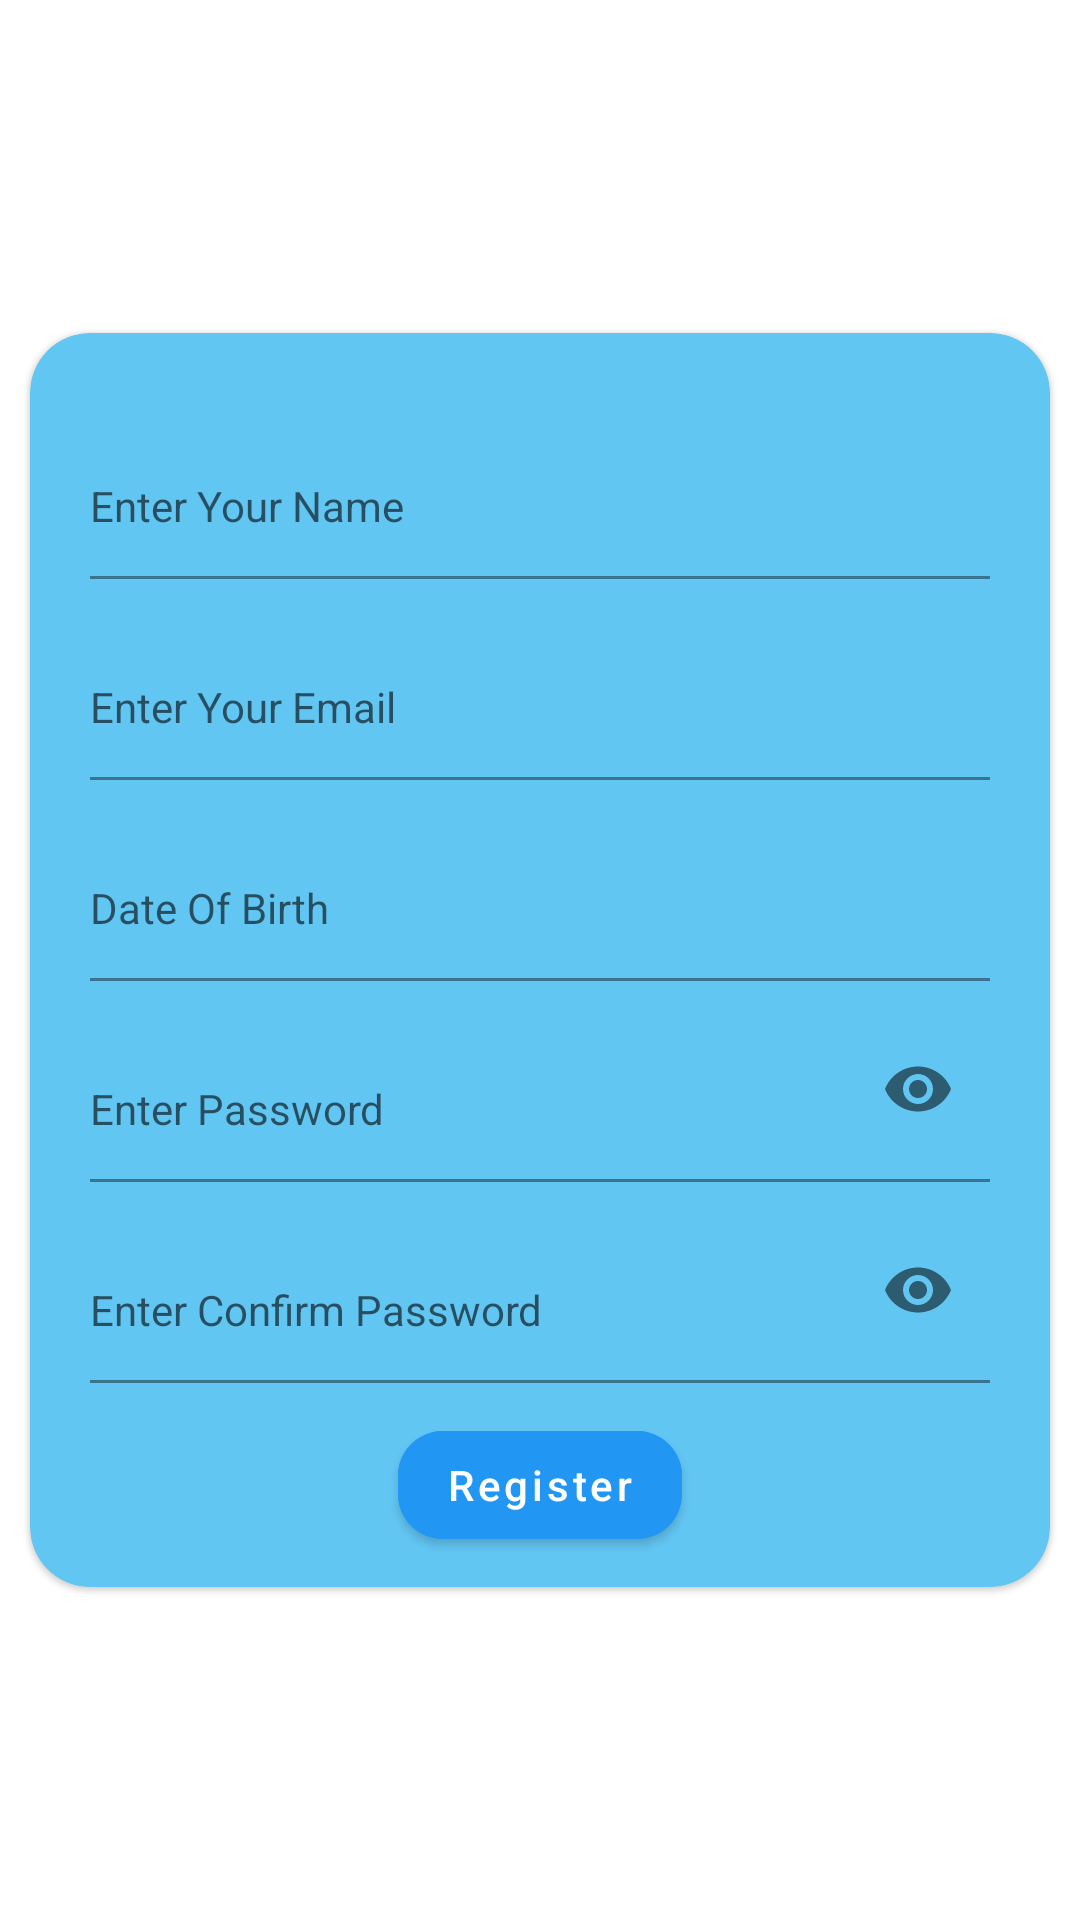

The Android layout XML behind this screen, and the referenced resources:
<!-- AndroidManifest.xml: application theme Theme.UserIntegration -->
<!-- res/layout/fragment_register.xml -->
<?xml version="1.0" encoding="utf-8"?>
<ScrollView
    xmlns:android="http://schemas.android.com/apk/res/android"
    xmlns:app="http://schemas.android.com/apk/res-auto"
    xmlns:tools="http://schemas.android.com/tools"
    android:layout_width="match_parent"
    android:layout_height="match_parent"
    android:fillViewport="true"
    android:fitsSystemWindows="true">

    <androidx.constraintlayout.widget.ConstraintLayout
        android:layout_width="match_parent"
        android:layout_height="wrap_content">


        <com.google.android.material.card.MaterialCardView
            android:layout_width="match_parent"
            android:layout_height="wrap_content"
            android:layout_margin="10dp"
            android:backgroundTint="#62C6F3"
            app:cardCornerRadius="20dp"
            app:layout_constraintBottom_toBottomOf="parent"
            app:layout_constraintEnd_toEndOf="parent"
            app:layout_constraintStart_toStartOf="parent"
            app:layout_constraintTop_toTopOf="parent">

            <androidx.constraintlayout.widget.ConstraintLayout
                android:layout_width="match_parent"
                android:layout_height="match_parent">

                <com.google.android.material.textfield.TextInputLayout
                    android:id="@+id/textInputLayout2"
                    android:layout_width="match_parent"
                    android:layout_height="wrap_content"
                    android:layout_marginTop="20dp"
                    android:layout_marginLeft="20dp"
                    android:layout_marginRight="20dp"
                    app:boxBackgroundColor="#62C6F3"
                    app:hintEnabled="false"
                    app:layout_constraintEnd_toEndOf="parent"
                    app:layout_constraintStart_toStartOf="parent"
                    app:layout_constraintTop_toTopOf="parent">

                    <com.google.android.material.textfield.TextInputEditText
                        android:id="@+id/register_name"
                        android:layout_width="match_parent"
                        android:imeOptions="actionNext"
                        android:inputType="textPersonName"
                        android:layout_height="wrap_content"
                        android:hint="@string/enter_your_name"
                        style="@style/My.TextInputLayout.FilledBox.Padding"/>

                </com.google.android.material.textfield.TextInputLayout>


                <com.google.android.material.textfield.TextInputLayout
                    android:id="@+id/textInputLayout3"
                    android:layout_width="match_parent"
                    android:layout_height="wrap_content"
                    android:layout_marginLeft="20dp"
                    android:layout_marginRight="20dp"
                    android:layout_marginTop="5dp"
                    app:hintEnabled="false"
                    app:boxBackgroundColor="#62C6F3"
                    app:layout_constraintEnd_toEndOf="parent"
                    app:layout_constraintStart_toStartOf="parent"
                    app:layout_constraintTop_toBottomOf="@+id/textInputLayout2">

                    <com.google.android.material.textfield.TextInputEditText
                        android:id="@+id/register_email"
                        android:layout_width="match_parent"
                        android:imeOptions="actionNext"
                        android:inputType="textEmailAddress"
                        android:layout_height="wrap_content"
                        android:hint="@string/enter_your_email"
                        style="@style/My.TextInputLayout.FilledBox.Padding"/>

                </com.google.android.material.textfield.TextInputLayout>


                <com.google.android.material.textfield.TextInputLayout
                    android:id="@+id/textInputLayout4"
                    android:layout_width="match_parent"
                    android:layout_height="wrap_content"
                    android:layout_marginLeft="20dp"
                    android:layout_marginRight="20dp"
                    android:layout_marginTop="5dp"
                    app:hintEnabled="false"
                    app:boxBackgroundColor="#62C6F3"
                    app:layout_constraintEnd_toEndOf="parent"
                    app:layout_constraintStart_toStartOf="parent"
                    app:layout_constraintTop_toBottomOf="@+id/textInputLayout3">

                    <com.google.android.material.textfield.TextInputEditText
                        android:id="@+id/register_dob"
                        android:layout_width="match_parent"
                        android:layout_height="wrap_content"
                        android:imeOptions="actionNext"
                        android:focusable="false"
                        android:hint="@string/date_of_birth"
                        style="@style/My.TextInputLayout.FilledBox.Padding"/>

                </com.google.android.material.textfield.TextInputLayout>


                <com.google.android.material.textfield.TextInputLayout
                    android:id="@+id/textInputLayout5"
                    android:layout_width="match_parent"
                    android:layout_height="wrap_content"
                    android:layout_marginLeft="20dp"
                    android:layout_marginRight="20dp"
                    android:layout_marginTop="5dp"
                    app:passwordToggleEnabled="true"
                    app:hintEnabled="false"
                    app:boxBackgroundColor="#62C6F3"
                    app:layout_constraintEnd_toEndOf="parent"
                    app:layout_constraintStart_toStartOf="parent"
                    app:layout_constraintTop_toBottomOf="@+id/textInputLayout4">

                    <com.google.android.material.textfield.TextInputEditText
                        android:id="@+id/register_password"
                        android:layout_width="match_parent"
                        android:imeOptions="actionNext"
                        android:layout_height="wrap_content"
                        android:hint="@string/enter_password"
                        android:inputType="textPassword"
                        style="@style/My.TextInputLayout.FilledBox.Padding"/>

                </com.google.android.material.textfield.TextInputLayout>


                <com.google.android.material.textfield.TextInputLayout
                    android:id="@+id/textInputLayout6"
                    android:layout_width="match_parent"
                    android:layout_height="wrap_content"
                    android:layout_marginLeft="20dp"
                    android:layout_marginRight="20dp"
                    android:layout_marginTop="5dp"
                    app:passwordToggleEnabled="true"
                    app:hintEnabled="false"
                    app:boxBackgroundColor="#62C6F3"
                    app:layout_constraintEnd_toEndOf="parent"
                    app:layout_constraintStart_toStartOf="parent"
                    app:layout_constraintTop_toBottomOf="@+id/textInputLayout5">

                    <com.google.android.material.textfield.TextInputEditText
                        android:id="@+id/register_confirm_password"
                        android:layout_width="match_parent"
                        android:hint="@string/enter_confirm_password"
                        android:imeOptions="actionNext"
                        android:layout_height="wrap_content"
                        android:inputType="textPassword"
                        style="@style/My.TextInputLayout.FilledBox.Padding"/>

                </com.google.android.material.textfield.TextInputLayout>


                <com.google.android.material.button.MaterialButton
                    android:id="@+id/login_button"
                    android:layout_width="wrap_content"
                    android:layout_height="wrap_content"
                    android:layout_margin="10dp"
                    android:backgroundTint="#2196F3"
                    android:text="@string/register"
                    android:textAllCaps="false"
                    app:cornerRadius="15dp"
                    app:layout_constraintBottom_toBottomOf="parent"
                    app:layout_constraintEnd_toEndOf="parent"
                    app:layout_constraintStart_toStartOf="parent"
                    app:layout_constraintTop_toBottomOf="@+id/textInputLayout6" />



            </androidx.constraintlayout.widget.ConstraintLayout>

        </com.google.android.material.card.MaterialCardView>


    </androidx.constraintlayout.widget.ConstraintLayout>

</ScrollView>
<!-- resources referenced by this layout -->
<resources>
  <string name="date_of_birth">Date Of Birth</string>
  <string name="enter_confirm_password">Enter Confirm Password</string>
  <string name="enter_password">Enter Password</string>
  <string name="enter_your_email">Enter Your Email</string>
  <string name="enter_your_name">Enter Your Name</string>
  <string name="register">Register</string>
  <style name="My.TextInputLayout.FilledBox.Padding" parent="Widget.MaterialComponents.TextInputLayout.FilledBox">
          <item name="materialThemeOverlay">@style/MyThemeOverlayFilledPadding</item>
      </style>
  <style name="Theme.UserIntegration" parent="Theme.MaterialComponents.DayNight.NoActionBar">
          
          <item name="colorPrimary">@color/app_main_color</item>
          <item name="colorPrimaryVariant">@color/app_main_color_variant</item>
          <item name="colorOnPrimary">@color/white</item>
          
          <item name="colorSecondary">@color/app_main_color</item>
          <item name="colorSecondaryVariant">@color/app_main_color_variant</item>
          <item name="colorOnSecondary">@color/black</item>
          
          <item name="android:statusBarColor" tools:targetApi="l">?attr/colorPrimaryVariant</item>
          
      </style>
  <style name="MyThemeOverlayFilledPadding">
          <item name="editTextStyle">@style/MyTextInputEditText_filledBox_padding</item>
      </style>
  <color name="app_main_color">#2196F3</color>
  <color name="app_main_color_variant">#085FA3</color>
  <color name="white">#FFFFFFFF</color>
  <color name="black">#FF000000</color>
  <style name="MyTextInputEditText_filledBox_padding" parent="@style/Widget.MaterialComponents.TextInputEditText.FilledBox">
          <item name="android:paddingStart">0dp</item>
          <item name="android:paddingEnd">0dp</item>
          <item name="android:paddingLeft">0dp</item>
          <item name="android:paddingRight">0dp</item>
          <item name="android:paddingTop">28dp</item>
          <item name="android:paddingBottom">15dp</item>
      </style>
</resources>
